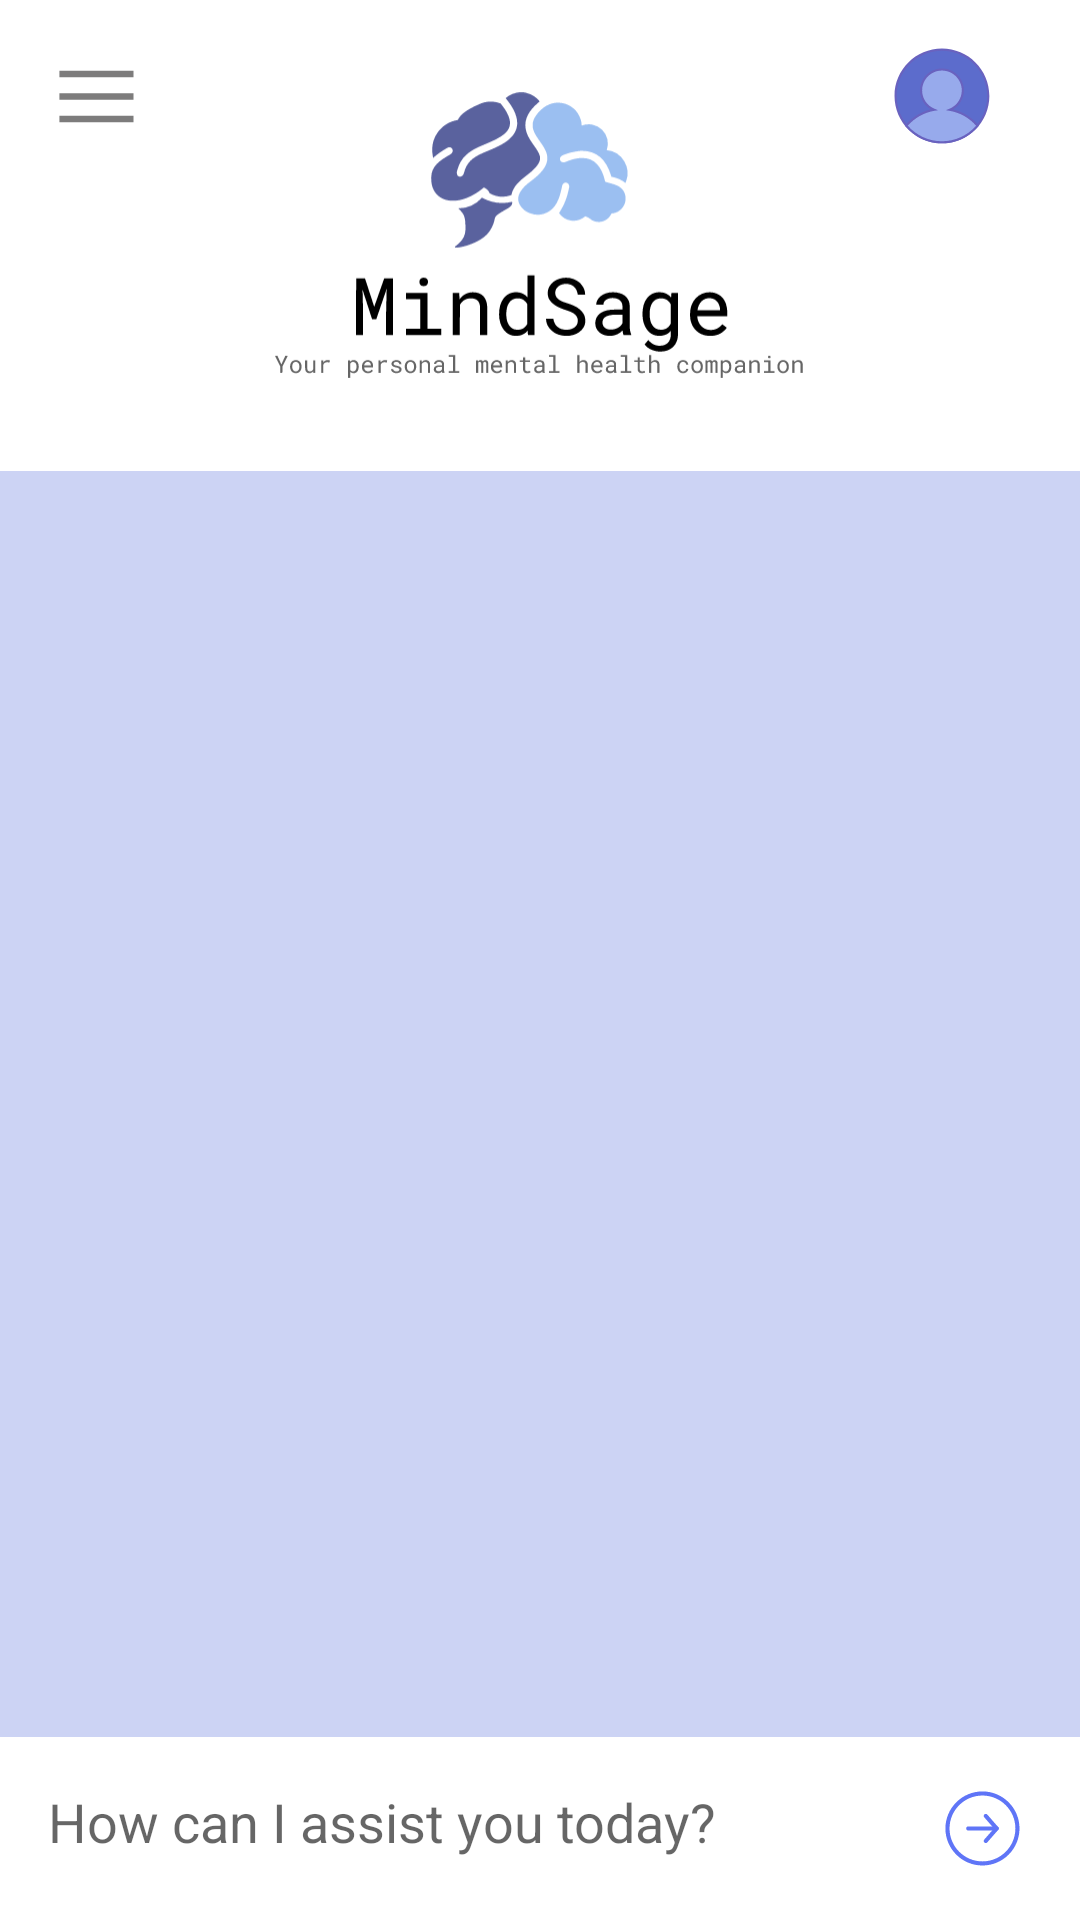

Here is an Android app screen rendered from its layout file. Give the layout XML and the strings, colors and styles it references.
<!-- AndroidManifest.xml: application theme AppTheme -->
<!-- res/layout/chat_screen.xml -->
<?xml version="1.0" encoding="utf-8"?>
<RelativeLayout xmlns:android="http://schemas.android.com/apk/res/android"
    android:layout_width="match_parent"
    android:layout_height="match_parent"
    xmlns:app="http://schemas.android.com/apk/res-auto"
    android:background="@android:color/white">

    <RelativeLayout
        android:id="@+id/header"
        android:layout_width="match_parent"
        android:layout_height="wrap_content"
        android:layout_alignParentTop="true"
        android:padding="16dp"
        android:background="@android:color/white">

        <ImageView
            android:id="@+id/logo"
            android:layout_width="195dp"
            android:layout_height="125dp"
            android:layout_centerHorizontal="true"
            android:layout_marginStart="151dp"
            android:src="@drawable/main_logo" />

        <ImageView
            android:id="@+id/profile_icon"
            android:layout_width="32dp"
            android:layout_height="32dp"
            android:layout_alignParentEnd="true"
            android:layout_marginEnd="14dp"
            android:src="@drawable/user_profile" />
        <ImageButton
            android:id="@+id/menu_icon"
            android:layout_width="32dp"
            android:layout_height="32dp"
            android:layout_alignParentStart="true"
            android:layout_marginEnd="14dp"
            android:src="@drawable/open_menu_6208"
            android:background="@android:color/transparent"
             />
    </RelativeLayout>

    <androidx.recyclerview.widget.RecyclerView
        android:id="@+id/chat_recycler_view"
        android:layout_width="match_parent"
        android:layout_height="0dp"
        android:layout_below="@id/header"
        android:layout_above="@id/input_layout"
        android:padding="16dp"
        android:background="#546479DC" />


    <LinearLayout
        android:id="@+id/input_layout"
        android:layout_width="match_parent"
        android:layout_height="wrap_content"
        android:layout_alignParentBottom="true"
        android:padding="8dp"
        android:orientation="horizontal"
        android:background="@android:color/white">

        <EditText
            android:id="@+id/input_text"
            android:layout_width="0dp"
            android:layout_height="wrap_content"
            android:layout_weight="1"
            android:hint="@string/how_can_i_assist_you_today"
            android:padding="8dp"
            android:background="@android:color/transparent"
            android:layout_marginEnd="8dp"
            android:inputType="text"/>

        <ImageButton
            android:id="@+id/send_button"
            android:layout_width="wrap_content"
            android:layout_height="wrap_content"
            android:src="@drawable/right_arrow_send"
        android:layout_gravity="center"
            android:backgroundTint="@android:color/transparent"/>
    </LinearLayout>
</RelativeLayout>
<!-- resources referenced by this layout -->
<resources>
  <!-- drawable main_logo: vector/xml drawable (drawable, 33054 chars, omitted) -->
  <!-- drawable open_menu_6208 (drawable) -->
  <vector xmlns:android="http://schemas.android.com/apk/res/android" android:height="25dp" android:viewportHeight="256" android:viewportWidth="256" android:width="25dp">
        
      <path android:fillColor="#7D7C7C" android:fillType="nonZero" android:pathData="M1.41,39.73l252.9,0l0,22.48l-252.9,0z" android:strokeColor="#00000000" android:strokeLineCap="butt" android:strokeLineJoin="miter" android:strokeWidth="2.81"/>
        
      <path android:fillColor="#7D7C7C" android:fillType="nonZero" android:pathData="M1.41,116.62l252.9,0l0,22.48l-252.9,0z" android:strokeColor="#00000000" android:strokeLineCap="butt" android:strokeLineJoin="miter" android:strokeWidth="2.81"/>
        
      <path android:fillColor="#7D7C7C" android:fillType="nonZero" android:pathData="M1.41,193.5l252.9,0l0,22.48l-252.9,0z" android:strokeColor="#00000000" android:strokeLineCap="butt" android:strokeLineJoin="miter" android:strokeWidth="2.81"/>
      
  </vector>
  <!-- drawable right_arrow_send (drawable) -->
  <vector xmlns:android="http://schemas.android.com/apk/res/android" android:height="25dp" android:viewportHeight="256" android:viewportWidth="256" android:width="25dp">
        
      <path android:fillColor="#5F75F7" android:fillType="nonZero" android:pathData="M183.49,127.86c0,1.65 -0.58,3.3 -1.73,4.62L144.49,175.17c-2.55,2.93 -6.99,3.23 -9.91,0.67c-2.92,-2.55 -3.22,-6.99 -0.67,-9.91L167.14,127.86L133.9,89.77c-2.55,-2.92 -2.25,-7.36 0.67,-9.91c2.92,-2.55 7.36,-2.25 9.91,0.67l37.26,42.7C182.91,124.56 183.49,126.21 183.49,127.86z" android:strokeColor="#00000000" android:strokeLineCap="butt" android:strokeLineJoin="miter" android:strokeWidth="2.81"/>
        
      <path android:fillColor="#5F75F7" android:fillType="nonZero" android:pathData="M183.49,127.86c0,3.88 -3.14,7.02 -7.02,7.02L79.25,134.88c-3.88,0 -7.02,-3.14 -7.02,-7.02s3.14,-7.02 7.02,-7.02l97.21,0C180.34,120.83 183.49,123.98 183.49,127.86z" android:strokeColor="#00000000" android:strokeLineCap="butt" android:strokeLineJoin="miter" android:strokeWidth="2.81"/>
        
      <path android:fillColor="#5F75F7" android:fillType="nonZero" android:pathData="M254.31,127.86c0,69.72 -56.73,126.45 -126.45,126.45C58.13,254.31 1.41,197.58 1.41,127.86C1.41,58.13 58.13,1.41 127.86,1.41C197.58,1.41 254.31,58.13 254.31,127.86zM15.46,127.86c0,61.98 50.42,112.4 112.4,112.4c61.98,0 112.4,-50.42 112.4,-112.4C240.26,65.88 189.83,15.46 127.86,15.46C65.88,15.46 15.46,65.88 15.46,127.86z" android:strokeColor="#00000000" android:strokeLineCap="butt" android:strokeLineJoin="miter" android:strokeWidth="2.81"/>
      
  </vector>
  <!-- drawable user_profile: vector/xml drawable (drawable, 3125 chars, omitted) -->
  <string name="how_can_i_assist_you_today">How can I assist you today?</string>
  <style name="AppTheme" parent="Theme.AppCompat.Light.NoActionBar">
          
          <item name="colorPrimary">@color/colorPrimary</item>
          <item name="colorPrimaryDark">@color/colorPrimaryDark</item>
          <item name="colorAccent">@color/colorAccent</item>
          
          <item name="colorSecondary">@color/colorSecondary</item>
          <item name="colorSecondaryVariant">@color/colorSecondaryVariant</item>
          
          <item name="android:statusBarColor">@color/colorPrimaryDark</item>
          <item name="android:navigationBarColor">@color/colorPrimary</item>
          <item name="android:windowBackground">@android:color/white</item>
      </style>
  <color name="colorPrimary">#5A639C</color>
  <color name="colorPrimaryDark">#4C557D</color>
  <color name="colorAccent">#9AC1F0</color>
  <color name="colorSecondary">#7776B3</color>
  <color name="colorSecondaryVariant">#9B86BD</color>
</resources>
